Dataset: SPBDD-Sugarcane-Pokkah-Boeng-Dataset (GitHub, Shukichi/SPBDD-Sugarcane-Pokkah-Boeng-Dataset). Classes: healthy, mild, moderate, severe.

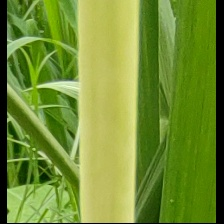
Label: mild

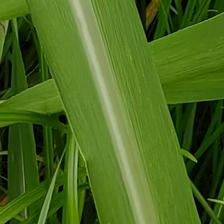
Label: healthy

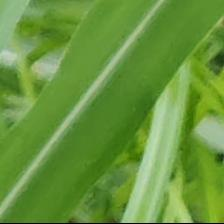
Label: healthy

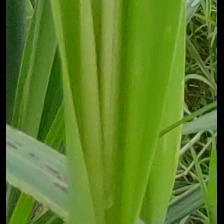
Label: mild

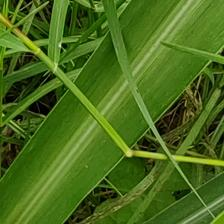
Label: healthy

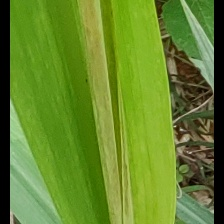
Label: mild
